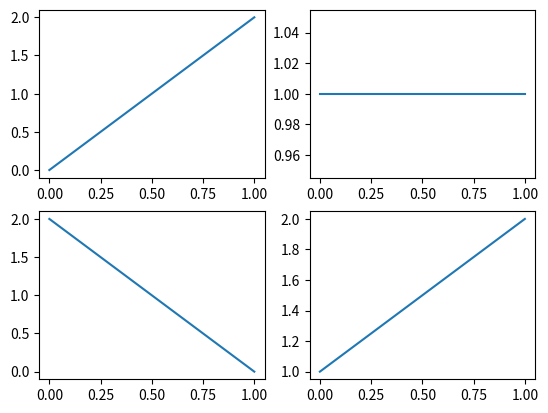
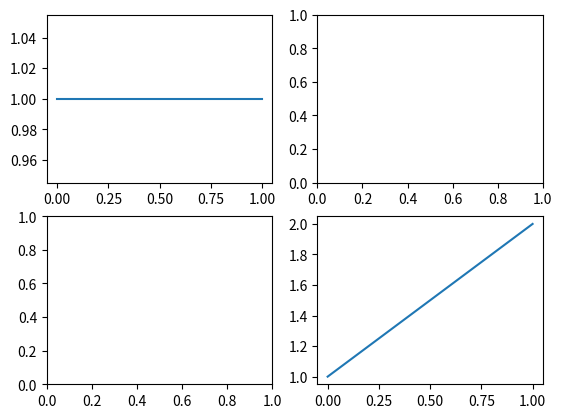
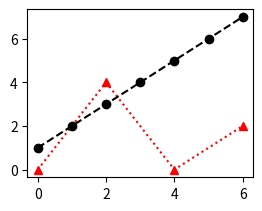
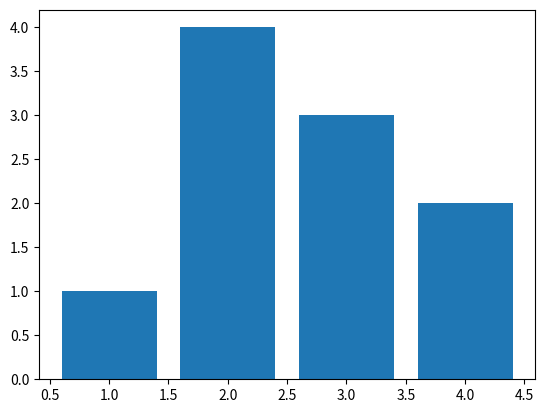
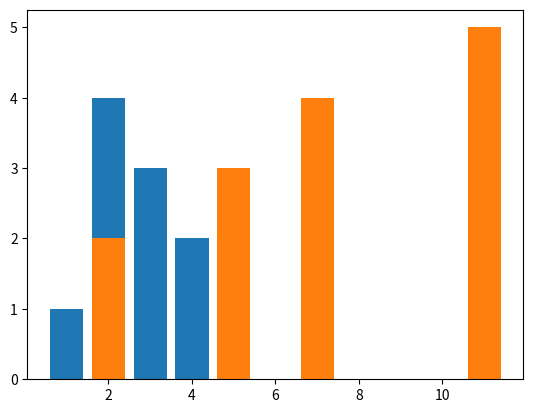
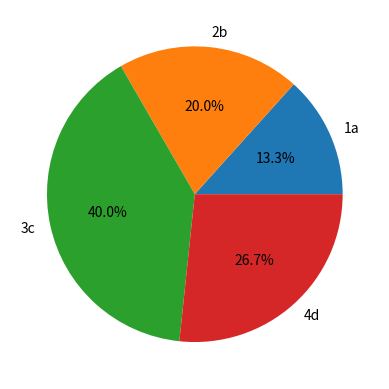

The script that saved these images, in order:
import matplotlib.pyplot as plt


# add_subplot('특정위치')
# add-subplot([총 행의 수],[총 열의 수],[subplot 번호])
figure = plt.figure()
axes1 = figure.add_subplot(2, 2, 1)
axes2 = figure.add_subplot(2, 2, 2)
axes3 = figure.add_subplot(2, 2, 3)
axes4 = figure.add_subplot(2, 2, 4)

axes1.plot([0, 2])  # y축 데이터
axes2.plot([1, 1])  # y축 데이터
axes3.plot([2, 0])  # y축 데이터
axes4.plot([1, 2])  # y축 데이터
plt.show()
#####################
# subplots() : figure 와 sublplot 동시에 생성
# subplots(생성할 subplot행, 열)
figure, axes = plt.subplots(2, 2)
axes[0][0].plot([1, 1])
axes[1][1].plot([1, 2])
plt.show()
#####################
figure = plt.figure()
axes = figure.add_subplot(224)
x = [0, 2, 4, 6]
y = [0, 4, 0, 2]
x2 = [0, 1, 2, 3, 4, 5, 6]
y2 = [1, 2, 3, 4, 5, 6, 7]
# axes.plot(x,y)
axes.plot(x, y, color='r', linestyle='dotted', marker="^")
axes.plot(x2, y2, color='k', linestyle='dashed', marker="o")
plt.show()
#####################

figure = plt.figure()
axes = figure.add_subplot(111)
x = [1, 2, 3, 4]
y = [1, 4, 3, 2]
axes.bar(x, y)
plt.show()

#####################
figure = plt.figure()
axes = figure.add_subplot(111)
x = [1, 2, 3, 4]
y = [1, 4, 3, 2]
x2 = [2, 5, 7, 11]
y2 = [2, 3, 4, 5]
axes.bar(x, y)
axes.bar(x2, y2)
plt.show()

#####################
figure = plt.figure()
axes = figure.add_subplot(111)
x = [10, 15, 30, 20]
y = ['1a', '2b', '3c', '4d']
axes.pie(x, labels=y, autopct='%.1f%%')
plt.show()
